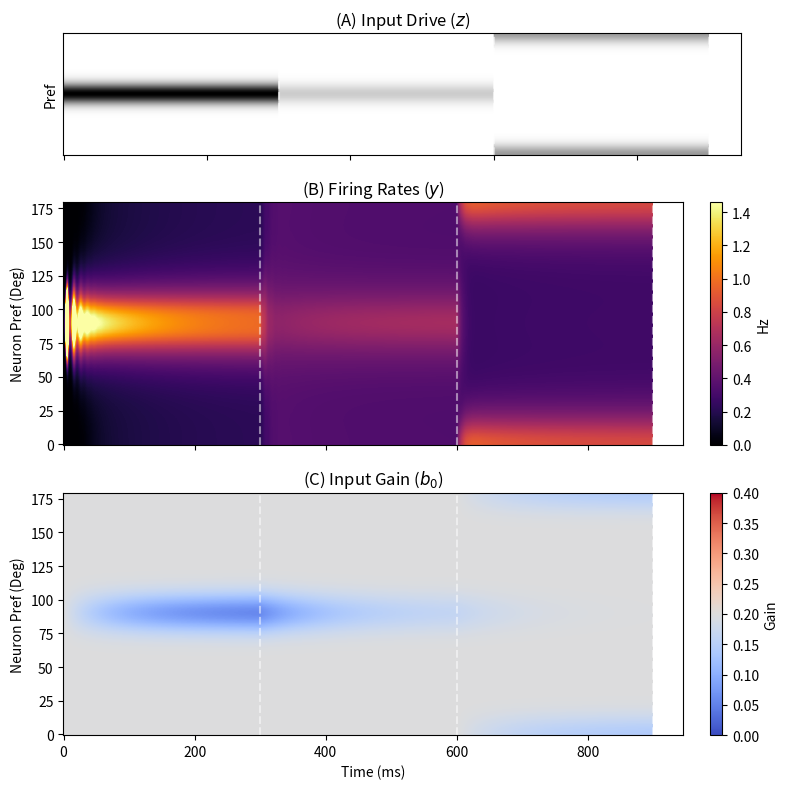
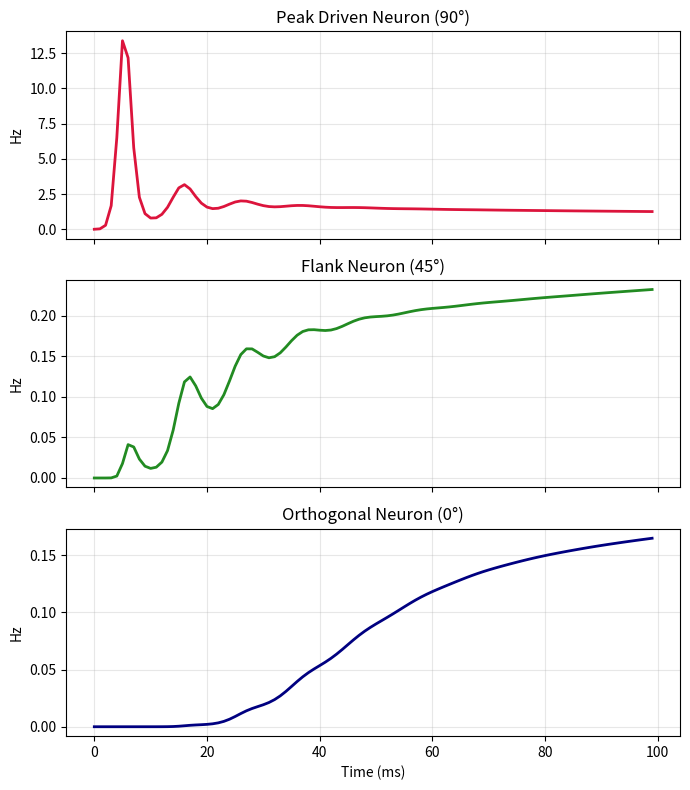
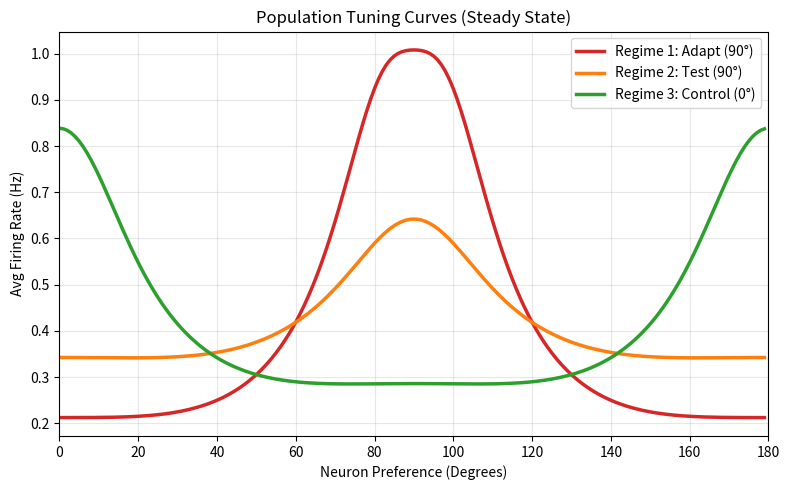

The matplotlib source for these figures, in order:
import numpy as np
import matplotlib.pyplot as plt
import time

# --- 1. Dependencies (Tunings & Stimuli) ---

class V1Tunings:
    def __init__(self, N=180, kappa_exc=15.0, kappa_norm=0.05):
        self.N = N
        self.theta = np.linspace(0, np.pi, N, endpoint=False)
        self.b0 = np.ones(N) * 0.2
        
        # Recurrent Excitation (Scaled)
        self.W_rec = self._make_dist_weights(kappa_exc, normalize_by='max') * 0.15
        
        # Normalization Pool
        self.W_norm = self._make_dist_weights(kappa_norm, normalize_by='sum')

    def _make_dist_weights(self, kappa, normalize_by='max'):
        W = np.zeros((self.N, self.N))
        for i in range(self.N):
            d = np.abs(self.theta - self.theta[i])
            d = np.minimum(d, np.pi - d)
            W[i, :] = np.exp(kappa * np.cos(2*d))
        
        if normalize_by == 'sum':
            return W / np.sum(W, axis=1, keepdims=True)
        else:
            return W / np.max(W)

class StimulusGenerator:
    def __init__(self, N=180):
        self.N = N
        self.theta = np.linspace(0, np.pi, N, endpoint=False)
        
    def generate_sequence(self, regimes):
        seq = []
        for r in regimes:
            profile = np.exp(8.0 * np.cos(2*(self.theta - r['orientation'])))
            profile = profile / np.max(profile) * r['contrast']
            seq.append(np.tile(profile, (r['n_steps'], 1)).T)
        return np.hstack(seq)

# --- 2. Main Dynamics Engine ---

class V1Dynamics:
    def __init__(self, v1_model, dt=1.0, tau_v=1.0, tau_a=2.0, tau_u=1.0, tau_adapt=100.0):
        self.v1 = v1_model
        self.dt = dt
        self.tau_v = tau_v
        self.tau_a = tau_a
        self.tau_u = tau_u
        self.tau_adapt = tau_adapt
        
        # User Parameters (Feedforward Adaptation Config)
        self.alpha = 0.15          # Input Fatigue Strength
        self.beta = 0.005          # Lateral Whitening Strength
        self.target_b0 = 0.2       # Resting gain
        self.sigma_noise = 0.1     # Spontaneous drive
        
    def run_simulation(self, stimulus_stream):
        N, n_steps = stimulus_stream.shape
        
        # State Variables
        v = np.zeros(N)
        a = np.zeros(N)
        u = np.zeros(N)
        b0 = self.v1.b0.copy()
        
        # History
        rates_hist = np.zeros((N, n_steps))
        b0_hist = np.zeros((N, n_steps))
        
        print(f"Running ORGaNICs simulation ({n_steps} steps)...")
        t0 = time.time()
        
        for t in range(n_steps):
            
            # 1. Output Activity (y)
            v_rect = np.maximum(v, 0)
            y = v_rect ** 2.0
            
            # 2. Input Drive (z) with Gain
            z = stimulus_stream[:, t]
            input_drive = (b0 / (1.0 + b0)) * z
            
            # 3. Recurrent Drives
            y_hat = self.v1.W_rec @ v_rect
            pool_drive = self.v1.W_norm @ y 
            
            # 4. Updates (Euler Integration)
            
            # u: Normalization Pool
            sigma_term = (self.sigma_noise * b0 / (1.0 + b0))**2
            du = (-u + pool_drive + sigma_term) / self.tau_u
            u += du * self.dt
            u = np.maximum(u, 0)
            
            # a: Normalization Factor
            da = (-a + np.sqrt(u) + a * np.sqrt(u)) / self.tau_a
            a += da * self.dt
            
            # v: Excitatory Potential
            recurrent_drive = y_hat / (1.0 + a)
            dv = (-v + input_drive + recurrent_drive) / self.tau_v
            v += dv * self.dt
            
            # b0: Adaptation (Input Fatigue Logic)
            
            # want gain to increase when signal is distinct but low and decrease when high. right now gain only decreases
            
            db0 = ((self.target_b0 - b0)            
                   - (self.alpha * z)              
                  ) / self.tau_adapt
            
            b0 += db0 * self.dt
            b0 = np.maximum(b0, 0)
            
            rates_hist[:, t] = y
            b0_hist[:, t] = b0
            
        print(f"Simulation complete in {time.time() - t0:.2f}s.")
        return rates_hist, b0_hist

if __name__ == "__main__":
    
    # 1. Initialize
    tunings = V1Tunings(N=180, kappa_exc=15.0, kappa_norm=0.05)
    stim_gen = StimulusGenerator(N=180)
    engine = V1Dynamics(tunings, dt=1.0, tau_adapt=100.0) 
    
    # 2. Define Experiment
    regimes = [
        {'n_steps': 300, 'contrast': 1.0, 'orientation': np.pi/2, 'label': 'Adapt (90°)'},
        {'n_steps': 300, 'contrast': 0.2, 'orientation': np.pi/2, 'label': 'Test (90°)'},
        {'n_steps': 300, 'contrast': 0.4, 'orientation': 0.0,     'label': 'Control (0°)'},
    ]
    inputs = stim_gen.generate_sequence(regimes)
    
    # 3. Run
    rates, gains = engine.run_simulation(inputs)
    
    # --- PLOT 1: Overview ---
    fig, axes = plt.subplots(3, 1, figsize=(8, 8), sharex=True, 
                             gridspec_kw={'height_ratios': [1, 2, 2]})
    
    axes[0].imshow(inputs, aspect='auto', cmap='binary', origin='lower')
    axes[0].set_ylabel("Pref")
    axes[0].set_title("(A) Input Drive ($z$)")
    axes[0].tick_params(left=False, labelleft=False) 
    
    im_r = axes[1].imshow(rates, aspect='auto', cmap='inferno', origin='lower', 
                          vmax=np.percentile(rates, 99.5))
    axes[1].set_ylabel("Neuron Pref (Deg)")
    axes[1].set_title("(B) Firing Rates ($y$)")
    plt.colorbar(im_r, ax=axes[1], label="Hz", fraction=0.046, pad=0.04)
    
    im_b = axes[2].imshow(gains, aspect='auto', cmap='coolwarm', origin='lower', 
                          vmin=0.0, vmax=0.4)
    axes[2].set_ylabel("Neuron Pref (Deg)")
    axes[2].set_xlabel("Time (ms)")
    axes[2].set_title(f"(C) Input Gain ($b_0$)")
    plt.colorbar(im_b, ax=axes[2], label="Gain", fraction=0.046, pad=0.04)
    
    t_cursor = 0
    for r in regimes:
        t_cursor += r['n_steps']
        for ax in axes: ax.axvline(t_cursor, color='white', linestyle='--', alpha=0.5)

    plt.tight_layout()
    plt.show()

    # --- PLOT 2: Transient Response (3 Neurons) ---
    zoom_steps = 100
    idx_stim = 90  # Peak 
    idx_flank = 45 # Flank 
    idx_orth = 0   # Orthogonal 

    fig2, ax2 = plt.subplots(3, 1, figsize=(7, 8), sharex=True)
    ax2[0].plot(range(zoom_steps), rates[idx_stim, :zoom_steps], color='crimson', lw=2)
    ax2[0].set_title(f"Peak Driven Neuron ({idx_stim}°)")
    ax2[0].set_ylabel("Hz")
    ax2[0].grid(True, alpha=0.3)

    ax2[1].plot(range(zoom_steps), rates[idx_flank, :zoom_steps], color='forestgreen', lw=2)
    ax2[1].set_title(f"Flank Neuron ({idx_flank}°)")
    ax2[1].set_ylabel("Hz")
    ax2[1].grid(True, alpha=0.3)

    ax2[2].plot(range(zoom_steps), rates[idx_orth, :zoom_steps], color='navy', lw=2)
    ax2[2].set_title(f"Orthogonal Neuron ({idx_orth}°)")
    ax2[2].set_ylabel("Hz")
    ax2[2].set_xlabel("Time (ms)")
    ax2[2].grid(True, alpha=0.3)
    
    plt.tight_layout()
    plt.show()

    # --- PLOT 3: Steady State Tuning Curves ---
    # Calculating average response for the last 100 steps of each regime
    
    plt.figure(figsize=(8, 5))
    
    t_cursor = 0
    colors = ['#d62728', '#ff7f0e', '#2ca02c'] # Red, Orange, Green
    
    for i, r in enumerate(regimes):
        t_start = t_cursor
        t_end = t_start + r['n_steps']
        
        # Extract last 100 steps of this regime
        window_slice = rates[:, t_end-100 : t_end]
        avg_profile = np.mean(window_slice, axis=1)
        
        plt.plot(tunings.theta * 180 / np.pi, avg_profile, 
                 color=colors[i], linewidth=2.5, label=f"Regime {i+1}: {r['label']}")
        
        # Advance cursor
        t_cursor += r['n_steps']

    plt.title("Population Tuning Curves (Steady State)")
    plt.xlabel("Neuron Preference (Degrees)")
    plt.ylabel("Avg Firing Rate (Hz)")
    plt.xlim(0, 180)
    plt.grid(True, alpha=0.3)
    plt.legend()
    plt.tight_layout()
    plt.show()